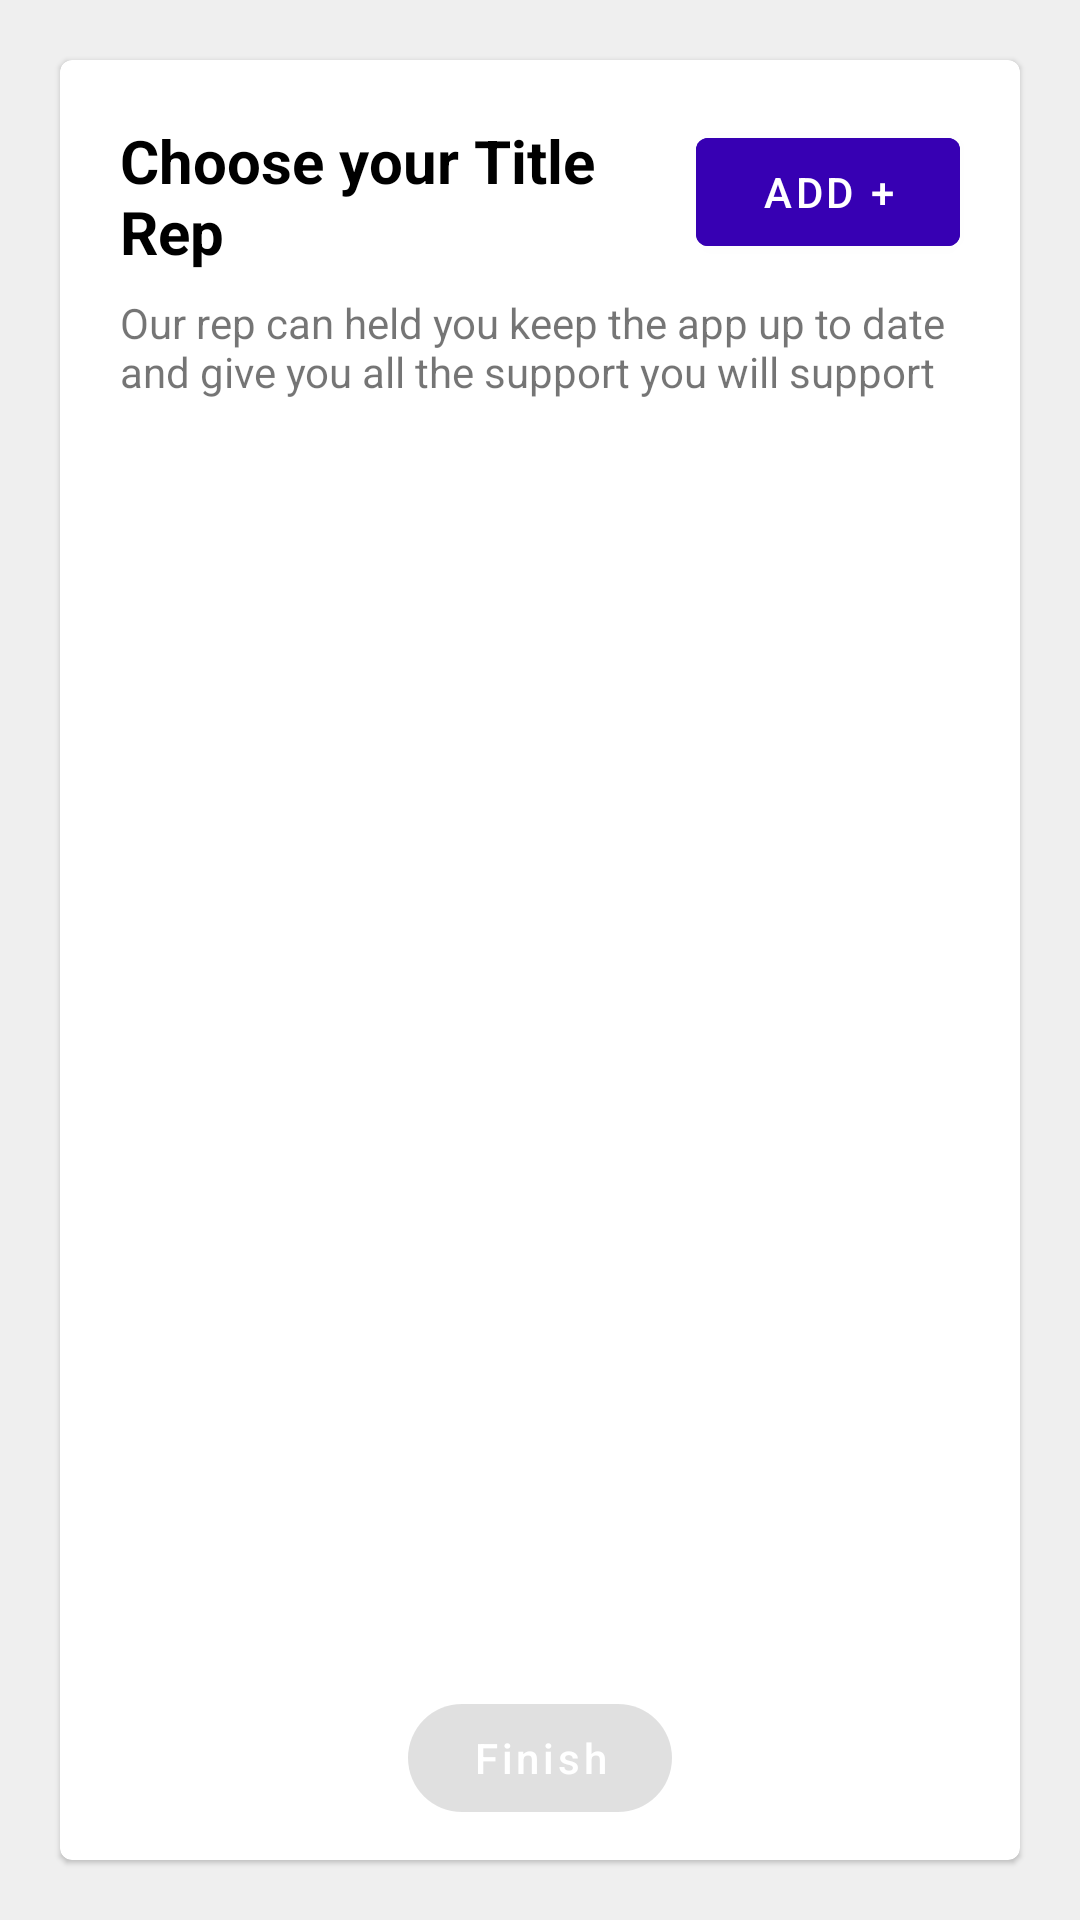

This screen was rendered from an Android layout file. Write that file and the resources it references.
<!-- AndroidManifest.xml: application theme Theme.Task -->
<!-- res/layout/activity_main.xml -->
<?xml version="1.0" encoding="utf-8"?>
<LinearLayout xmlns:android="http://schemas.android.com/apk/res/android"
    xmlns:app="http://schemas.android.com/apk/res-auto"
    xmlns:tools="http://schemas.android.com/tools"
    android:layout_width="match_parent"
    android:layout_height="match_parent"
    android:background="#efefef"
    tools:context=".Activities.MainActivity">

    <com.google.android.material.card.MaterialCardView
        android:layout_width="match_parent"
        android:layout_height="match_parent"
        android:layout_margin="20dp"
        android:elevation="10dp">

        <androidx.constraintlayout.widget.ConstraintLayout
            android:layout_width="match_parent"
            android:layout_height="match_parent"
            android:layout_margin="10dp">

            <RelativeLayout
                android:id="@+id/relativeLayout"
                android:layout_width="match_parent"
                android:layout_height="wrap_content"
                tools:ignore="MissingConstraints">

                <com.google.android.material.textview.MaterialTextView
                    android:layout_width="match_parent"
                    android:layout_height="wrap_content"
                    android:layout_marginStart="10dp"
                    android:layout_marginTop="10dp"
                    android:layout_marginEnd="10dp"
                    android:layout_toStartOf="@+id/add_button"
                    android:text="@string/choose_your_title_rep"
                    android:textAlignment="viewStart"
                    android:textColor="@color/black"
                    android:textSize="20sp"
                    android:textStyle="bold"
                    app:layout_constraintEnd_toStartOf="@+id/add_button"
                    app:layout_constraintStart_toStartOf="parent" />

                <com.google.android.material.button.MaterialButton
                    android:id="@+id/add_button"
                    android:layout_width="wrap_content"
                    android:layout_height="wrap_content"
                    android:layout_alignParentRight="true"
                    android:layout_marginTop="10dp"
                    android:layout_marginEnd="10dp"
                    android:backgroundTint="@color/purple_700"
                    android:text="add +"
                    android:textColor="@color/white" />

                <com.google.android.material.textview.MaterialTextView
                    android:id="@+id/light_grey"
                    android:layout_width="wrap_content"
                    android:layout_height="wrap_content"
                    android:layout_below="@+id/add_button"
                    android:layout_marginStart="10dp"
                    android:layout_marginTop="10dp"
                    android:layout_marginEnd="10dp"
                    android:text="@string/our_rep_can_held_you_keep_the_app"
                    android:textColor="@color/gray" />

                <androidx.recyclerview.widget.RecyclerView
                    android:id="@+id/list_recyclerview"
                    android:layout_width="match_parent"
                    android:layout_height="wrap_content"
                    android:layout_below="@+id/light_grey"
                    android:layout_marginBottom="@dimen/_60dp"
                    android:layout_marginTop="20dp" />

            </RelativeLayout>


            <RelativeLayout
                android:id="@+id/relativeLayout3"
                android:layout_width="match_parent"
                android:layout_height="wrap_content"
                android:background="@color/white"
                app:layout_constraintBottom_toBottomOf="parent">

                <com.google.android.material.button.MaterialButton
                    android:id="@+id/finish_btn"
                    android:layout_width="wrap_content"
                    android:layout_height="wrap_content"
                    android:layout_centerHorizontal="true"
                    android:enabled="false"
                    android:paddingStart="@dimen/_20dp"
                    android:paddingEnd="@dimen/_20dp"
                    android:text="@string/finish"
                    android:textAllCaps="false"
                    android:textColor="@color/white"
                    app:cornerRadius="20dp" />

            </RelativeLayout>
        </androidx.constraintlayout.widget.ConstraintLayout>
    </com.google.android.material.card.MaterialCardView>

</LinearLayout>
<!-- resources referenced by this layout -->
<resources>
  <dimen name="_20dp">20dp</dimen>
  <dimen name="_60dp">60dp</dimen>
  <string name="choose_your_title_rep">Choose your Title Rep</string>
  <string name="finish">Finish</string>
  <string name="our_rep_can_held_you_keep_the_app">Our rep can held you keep the app up to date and give you all the support you will support</string>
  <style name="Theme.Task" parent="Theme.MaterialComponents.DayNight.NoActionBar">
          
          <item name="colorPrimary">@color/purple_500</item>
          <item name="colorPrimaryVariant">@color/purple_700</item>
          <item name="colorOnPrimary">@color/white</item>
          
          <item name="colorSecondary">@color/teal_200</item>
          <item name="colorSecondaryVariant">@color/teal_700</item>
          <item name="colorOnSecondary">@color/black</item>
          
          <item name="android:statusBarColor">?attr/colorPrimaryVariant</item>
          
      </style>
  <!-- not gathered from this repository: default colours our renderer supplied (Android Studio template values) -->
  <color name="purple_500">#FF6200EE</color>
  <color name="purple_700">#FF3700B3</color>
  <color name="teal_200">#FF03DAC5</color>
  <color name="teal_700">#FF018786</color>
  <color name="black">#FF000000</color>
  <color name="white">#FFFFFFFF</color>
</resources>
